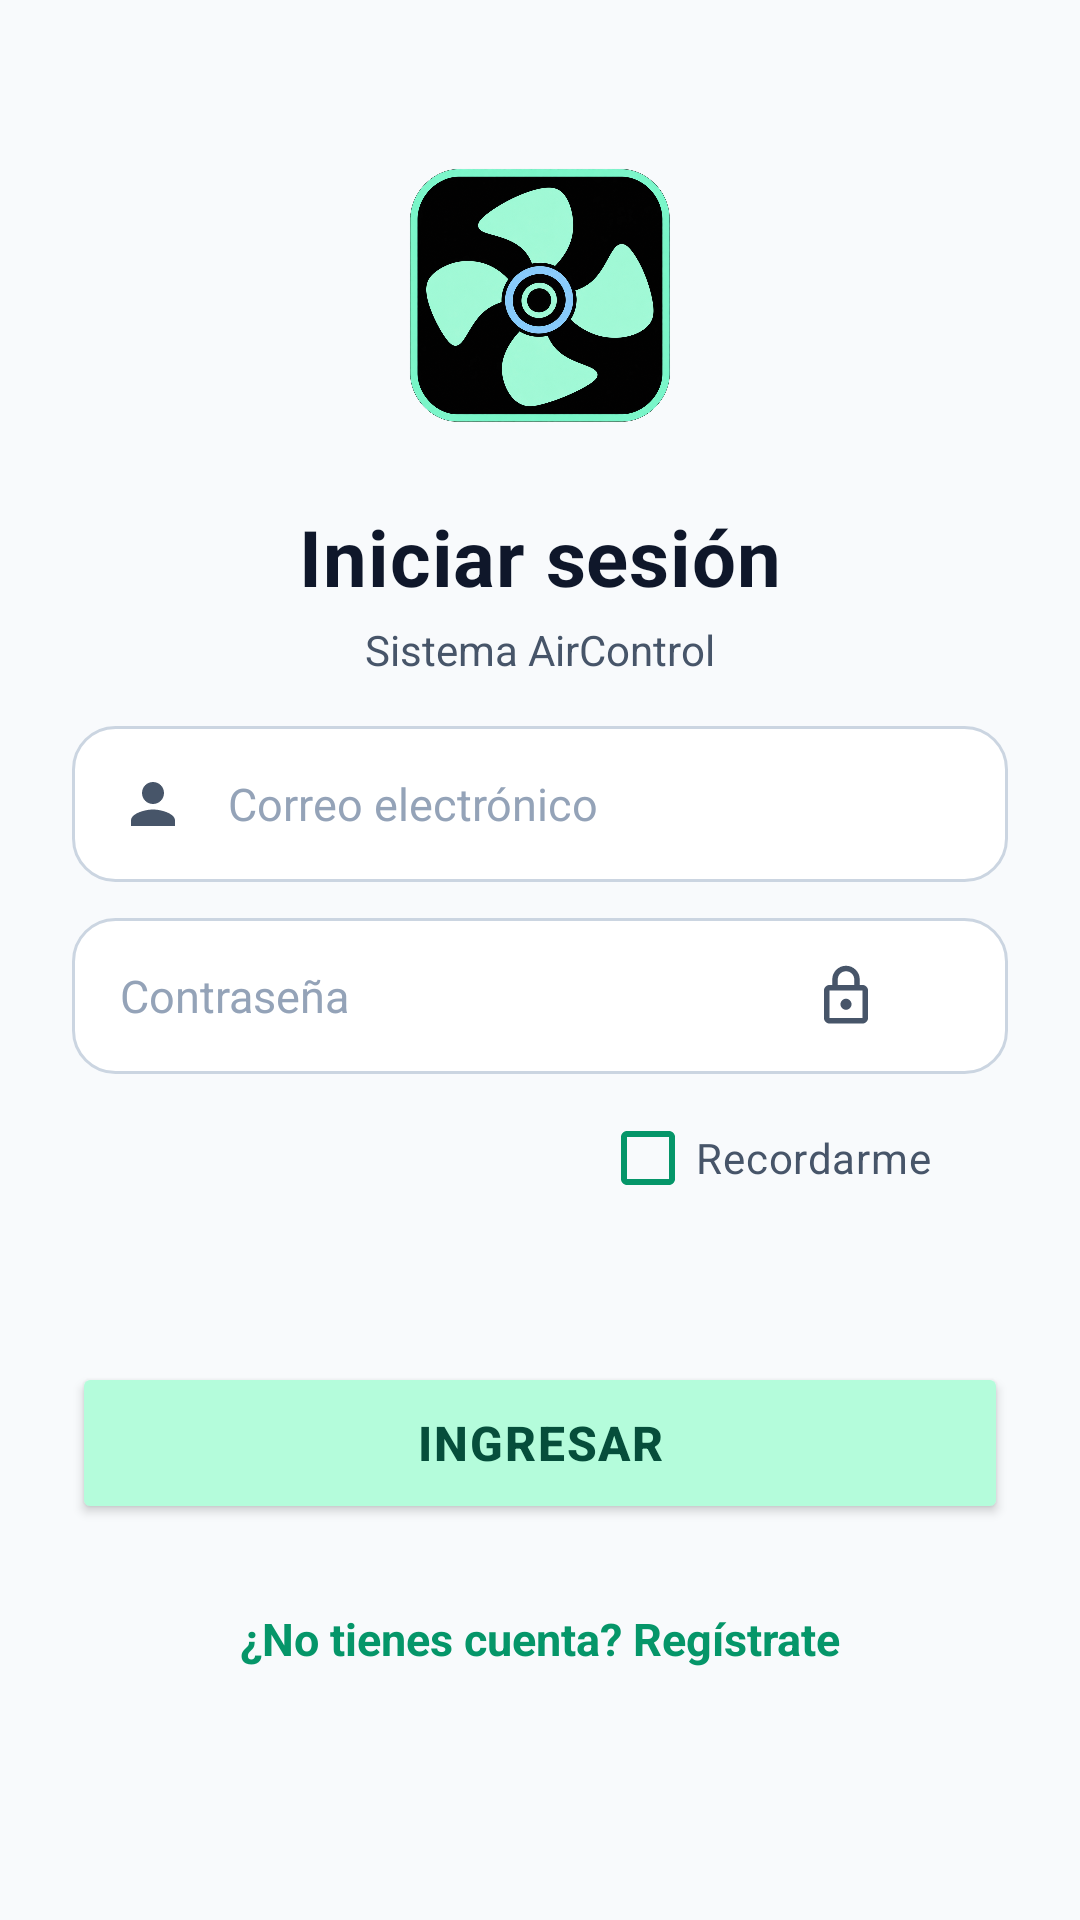

Layout XML and referenced resources for this Android screen:
<!-- AndroidManifest.xml: application theme Theme.AirControl -->
<!-- res/layout/activity_main.xml -->
<?xml version="1.0" encoding="utf-8"?>
<androidx.constraintlayout.widget.ConstraintLayout
    xmlns:android="http://schemas.android.com/apk/res/android"
    xmlns:app="http://schemas.android.com/apk/res-auto"
    xmlns:tools="http://schemas.android.com/tools"
    android:id="@+id/main"
    android:layout_width="match_parent"
    android:layout_height="match_parent"
    android:background="@color/background"
    tools:context=".MainActivity">

    
    <ImageView
        android:id="@+id/imageView"
        android:layout_width="100dp"
        android:layout_height="100dp"
        android:layout_marginTop="48dp"
        android:contentDescription="@string/app_name"
        android:src="@drawable/logo_AirControl"
        app:layout_constraintEnd_toEndOf="parent"
        app:layout_constraintStart_toStartOf="parent"
        app:layout_constraintTop_toTopOf="parent" />

    
    <TextView
        android:id="@+id/tvIniciarSesion"
        android:layout_width="wrap_content"
        android:layout_height="wrap_content"
        android:layout_marginTop="20dp"
        android:letterSpacing="0.01"
        android:text="Iniciar sesión"
        android:textColor="@color/text_primary"
        android:textSize="26sp"
        android:textStyle="bold"
        app:layout_constraintEnd_toEndOf="parent"
        app:layout_constraintStart_toStartOf="parent"
        app:layout_constraintTop_toBottomOf="@id/imageView" />

    
    <TextView
        android:id="@+id/tvSubtitulo"
        android:layout_width="wrap_content"
        android:layout_height="wrap_content"
        android:layout_marginTop="4dp"
        android:text="Sistema AirControl"
        android:textColor="@color/text_secondary"
        android:textSize="14sp"
        app:layout_constraintEnd_toEndOf="parent"
        app:layout_constraintStart_toStartOf="parent"
        app:layout_constraintTop_toBottomOf="@id/tvIniciarSesion" />

    
    <EditText
        android:id="@+id/etUsuario"
        android:layout_width="0dp"
        android:layout_height="52dp"
        android:layout_marginStart="24dp"
        android:layout_marginTop="16dp"
        android:layout_marginEnd="24dp"
        android:background="@drawable/bg_input_field"
        android:drawableStart="@drawable/ic_person"
        android:drawablePadding="14dp"
        android:hint="Correo electrónico"
        android:inputType="textEmailAddress"
        android:paddingStart="16dp"
        android:paddingEnd="16dp"
        android:textColor="@color/text_primary"
        android:textColorHint="@color/text_muted"
        android:textSize="15sp"
        app:layout_constraintEnd_toEndOf="parent"
        app:layout_constraintStart_toStartOf="parent"
        app:layout_constraintTop_toBottomOf="@id/tvSubtitulo" />

    
    <TextView
        android:id="@+id/tvErrorUsuario"
        android:layout_width="0dp"
        android:layout_height="wrap_content"
        android:layout_marginStart="32dp"
        android:layout_marginTop="4dp"
        android:layout_marginEnd="24dp"
        android:text=""
        android:textColor="@color/error_wine"
        android:textSize="12sp"
        android:visibility="gone"
        app:layout_constraintEnd_toEndOf="parent"
        app:layout_constraintStart_toStartOf="parent"
        app:layout_constraintTop_toBottomOf="@id/etUsuario" />

    
    <EditText
        android:id="@+id/etPassword"
        android:layout_width="0dp"
        android:layout_height="52dp"
        android:layout_marginStart="24dp"
        android:layout_marginTop="12dp"
        android:layout_marginEnd="24dp"
        android:background="@drawable/bg_input_field"
        android:hint="Contraseña"
        android:inputType="textPassword"
        android:paddingStart="16dp"
        android:paddingEnd="65dp"
        android:textColor="@color/text_primary"
        android:textColorHint="@color/text_muted"
        android:textSize="15sp"
        app:layout_constraintEnd_toEndOf="parent"
        app:layout_constraintStart_toStartOf="parent"
        app:layout_constraintTop_toBottomOf="@id/tvErrorUsuario" />

    
    <ImageButton
        android:id="@+id/btnVerPassword"
        android:layout_width="44dp"
        android:layout_height="44dp"
        android:layout_marginEnd="32dp"
        android:background="@android:color/transparent"
        android:contentDescription="Mostrar u ocultar contraseña"
        android:padding="11dp"
        android:src="@drawable/ic_lock"
        app:layout_constraintBottom_toBottomOf="@id/etPassword"
        app:layout_constraintEnd_toEndOf="@id/etPassword"
        app:layout_constraintTop_toTopOf="@id/etPassword" />

    
    <TextView
        android:id="@+id/tvErrorPassword"
        android:layout_width="0dp"
        android:layout_height="wrap_content"
        android:layout_marginStart="32dp"
        android:layout_marginTop="4dp"
        android:layout_marginEnd="24dp"
        android:text=""
        android:textColor="@color/error_wine"
        android:textSize="12sp"
        android:visibility="gone"
        app:layout_constraintEnd_toEndOf="parent"
        app:layout_constraintStart_toStartOf="parent"
        app:layout_constraintTop_toBottomOf="@id/etPassword" />

    
    <CheckBox
        android:id="@+id/cbRecordarme"
        android:layout_width="wrap_content"
        android:layout_height="wrap_content"
        android:layout_marginStart="200dp"
        android:layout_marginTop="4dp"
        android:text="Recordarme"
        android:textColor="@color/text_secondary"
        android:textSize="14sp"
        app:buttonTint="@color/logo_mint_dark"
        app:layout_constraintStart_toStartOf="parent"
        app:layout_constraintTop_toBottomOf="@id/tvErrorPassword" />

    
    <Button
        android:id="@+id/btnIngresar"
        android:layout_width="0dp"
        android:layout_height="54dp"
        android:layout_marginStart="24dp"
        android:layout_marginTop="44dp"
        android:layout_marginEnd="24dp"
        android:letterSpacing="0.04"
        android:text="Ingresar"
        android:textColor="@color/on_primary"
        android:textSize="16sp"
        android:textStyle="bold"
        app:backgroundTint="@color/logo_mint"
        app:cornerRadius="14dp"
        app:elevation="3dp"
        app:layout_constraintEnd_toEndOf="parent"
        app:layout_constraintStart_toStartOf="parent"
        app:layout_constraintTop_toBottomOf="@id/cbRecordarme" />

    
    <TextView
        android:id="@+id/tvRegistrarse"
        android:layout_width="wrap_content"
        android:layout_height="wrap_content"
        android:layout_marginTop="20dp"
        android:clickable="true"
        android:focusable="true"
        android:padding="8dp"
        android:text="¿No tienes cuenta? Regístrate"
        android:textColor="@color/logo_mint_dark"
        android:textSize="15sp"
        android:textStyle="bold"
        app:layout_constraintEnd_toEndOf="parent"
        app:layout_constraintStart_toStartOf="parent"
        app:layout_constraintTop_toBottomOf="@id/btnIngresar" />

</androidx.constraintlayout.widget.ConstraintLayout>
<!-- resources referenced by this layout -->
<resources>
  <color name="background">#F8FAFC</color>
  <color name="error_wine">#8B4A4A</color>
  <color name="logo_mint">#B4FCDB</color>
  <color name="logo_mint_dark">#059669</color>
  <color name="on_primary">#064E3B</color>
  <color name="text_muted">#94A3B8</color>
  <color name="text_primary">#0F172A</color>
  <color name="text_secondary">#475569</color>
  <!-- drawable bg_input_field (drawable) -->
  <?xml version="1.0" encoding="utf-8"?>
  <selector xmlns:android="http://schemas.android.com/apk/res/android">
      <item android:state_focused="true">
          <shape android:shape="rectangle">
              <solid android:color="@color/input_background" />
              <stroke android:width="2dp" android:color="@color/logo_mint_dark" />
              <corners android:radius="14dp" />
          </shape>
      </item>
      <item>
          <shape android:shape="rectangle">
              <solid android:color="@color/input_background" />
              <stroke android:width="1dp" android:color="@color/border_color" />
              <corners android:radius="14dp" />
          </shape>
      </item>
  </selector>
  <!-- drawable ic_lock (drawable) -->
  <vector xmlns:android="http://schemas.android.com/apk/res/android"
      android:width="22dp"
      android:height="22dp"
      android:viewportWidth="24"
      android:viewportHeight="24">
      <path
          android:fillColor="@color/text_secondary"
          android:pathData="M18,8h-1V6c0,-2.76 -2.24,-5 -5,-5S7,3.24 7,6v2H6c-1.1,0 -2,0.9 -2,2v10c0,1.1 0.9,2 2,2h12c1.1,0 2,-0.9 2,-2V10c0,-1.1 -0.9,-2 -2,-2zM9,6c0,-1.66 1.34,-3 3,-3s3,1.34 3,3v2H9V6zM18,20H6V10h12v10zM12,17c1.1,0 2,-0.9 2,-2s-0.9,-2 -2,-2 -2,0.9 -2,2 0.9,2 2,2z" />
  </vector>
  <!-- drawable ic_person (drawable) -->
  <vector xmlns:android="http://schemas.android.com/apk/res/android"
      android:width="22dp"
      android:height="22dp"
      android:viewportWidth="24"
      android:viewportHeight="24">
      <path
          android:fillColor="@color/text_secondary"
          android:pathData="M12,12c2.21,0 4,-1.79 4,-4s-1.79,-4 -4,-4 -4,1.79 -4,4 1.79,4 4,4zM12,14c-2.67,0 -8,1.34 -8,4v2h16v-2c0,-2.66 -5.33,-4 -8,-4z" />
  </vector>
  <string name="app_name">AirControl</string>
  <style name="Theme.AirControl" parent="Base.Theme.AirControl" />
  <color name="input_background">#FFFFFF</color>
  <color name="border_color">#CBD5E1</color>
  <style name="Base.Theme.AirControl" parent="Theme.Material3.DayNight.NoActionBar">
  
          
          <item name="colorPrimary">@color/logo_mint</item>
  
          
          <item name="colorOnPrimary">@color/on_primary</item>
  
          
          <item name="colorSecondary">@color/logo_mint_dark</item>
  
          
          <item name="android:colorBackground">@color/background</item>
  
          
          <item name="android:statusBarColor">@color/logo_mint</item>
  
          
          <item name="android:windowLightStatusBar">true</item>
  
          
          <item name="android:navigationBarColor">@color/background</item>
  
      </style>
</resources>
